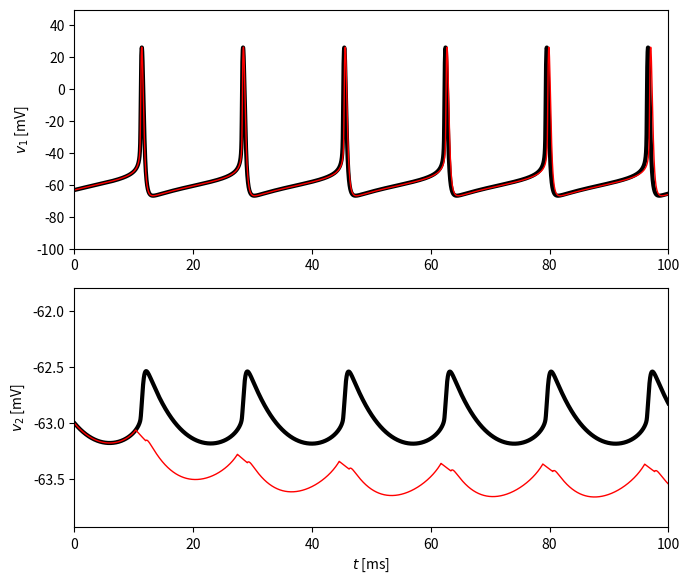

Source code (Python):
import numpy as np
from numpy import exp
import matplotlib.pyplot as plt

c = 1.
g_k = 9.
g_na = 35.
g_l = 0.1
v_k = -90.
v_na = 55.
v_l = -65.

num = 2
gap_strength = 0.01

i_ext = np.array([1., 0.])

t_final = 100.
dt = 0.01
dt05 = dt / 2
m_steps = round(t_final / dt)


def alpha_h(v):
    return 0.35 * exp(-(v + 58) / 20)


def alpha_m(v):
    return 0.1 * (v + 35) / (1 - exp(-(v + 35) / 10))


def alpha_n(v):
    return 0.05 * (v + 34) / (1 - exp(-0.1 * (v + 34)))


def beta_h(v):
    return 5. / (exp(-0.1 * (v + 28)) + 1)


def beta_m(v):
    return 4 * exp(-(v + 60) / 18)


def beta_n(v):
    return 0.625 * exp(-(v + 44) / 80)


def m_inf(v):
    return alpha_m(v) / (alpha_m(v) + beta_m(v))


def h_inf(v):
    return alpha_h(v) / (alpha_h(v) + beta_h(v))


def n_inf(v):
    return alpha_n(v) / (alpha_n(v) + beta_n(v))


def simulate(gap_gate):
    '''forward-Euler (Heun) integration of two WB neurons coupled by a gap
    junction. gap_gate(v1) returns the 2x2 coupling matrix as a function
    of neuron 1's current voltage -- constant for the always-on gap
    junction, zeroed out above threshold for the subthreshold-only one.'''
    v = np.zeros((num, m_steps + 1))
    m = np.zeros((num, m_steps + 1))
    h = np.zeros((num, m_steps + 1))
    n = np.zeros((num, m_steps + 1))
    v[:, 0] = [-63., -63.]
    m[:, 0] = m_inf(v[:, 0])
    h[:, 0] = h_inf(v[:, 0])
    n[:, 0] = n_inf(v[:, 0])

    for k in range(m_steps):
        g_gap = gap_gate(v[0, k])
        d_gap = g_gap.sum(axis=0)

        v_inc = (g_k * n[:, k] ** 4 * (v_k - v[:, k]) + g_na * m[:, k] ** 3 * h[:, k] * (v_na - v[:, k])
                  + g_l * (v_l - v[:, k]) + g_gap @ v[:, k] - d_gap * v[:, k] + i_ext) / c
        n_inc = alpha_n(v[:, k]) * (1 - n[:, k]) - beta_n(v[:, k]) * n[:, k]
        h_inc = alpha_h(v[:, k]) * (1 - h[:, k]) - beta_h(v[:, k]) * h[:, k]

        v_tmp = v[:, k] + dt05 * v_inc
        h_tmp = h[:, k] + dt05 * h_inc
        n_tmp = n[:, k] + dt05 * n_inc
        m_tmp = m_inf(v_tmp)

        v_inc = (g_k * n_tmp ** 4 * (v_k - v_tmp) + g_na * m_tmp ** 3 * h_tmp * (v_na - v_tmp)
                  + g_l * (v_l - v_tmp) + g_gap @ v_tmp - d_gap * v_tmp + i_ext) / c
        h_inc = alpha_h(v_tmp) * (1 - h_tmp) - beta_h(v_tmp) * h_tmp
        n_inc = alpha_n(v_tmp) * (1 - n_tmp) - beta_n(v_tmp) * n_tmp

        v[:, k + 1] = v[:, k] + dt * v_inc
        h[:, k + 1] = h[:, k] + dt * h_inc
        n[:, k + 1] = n[:, k] + dt * n_inc
        m[:, k + 1] = m_inf(v[:, k + 1])

    return v


gap_always_on = np.array([[0., gap_strength], [gap_strength, 0.]])
v_always = simulate(lambda v1: gap_always_on)


def gap_subthreshold(v1, thr=-50.):
    return gap_always_on if v1 <= thr else np.zeros((2, 2))


v_sub = simulate(gap_subthreshold)

if __name__ == "__main__":

    t = np.arange(m_steps + 1) * dt
    half = m_steps // 2

    fig, ax = plt.subplots(2, figsize=(7, 6))

    ax[0].plot(t, v_always[0], '-k', linewidth=3)
    ax[0].plot(t, v_sub[0], '-r', linewidth=1)
    ax[0].set_ylabel('$v_1$ [mV]')
    ax[0].set_xlim(0, t_final)
    ax[0].set_ylim(-100, 50)

    ax[1].plot(t, v_always[1], '-k', linewidth=3)
    ax[1].plot(t, v_sub[1], '-r', linewidth=1)
    ax[1].set_xlabel('$t$ [ms]')
    ax[1].set_ylabel('$v_2$ [mV]')
    ax[1].set_xlim(0, t_final)
    tail = v_always[1, half:]
    ax[1].set_ylim(tail.min() - 0.75, tail.max() + 0.75)

    plt.tight_layout()
    plt.savefig("fig.png")
    # plt.show()
